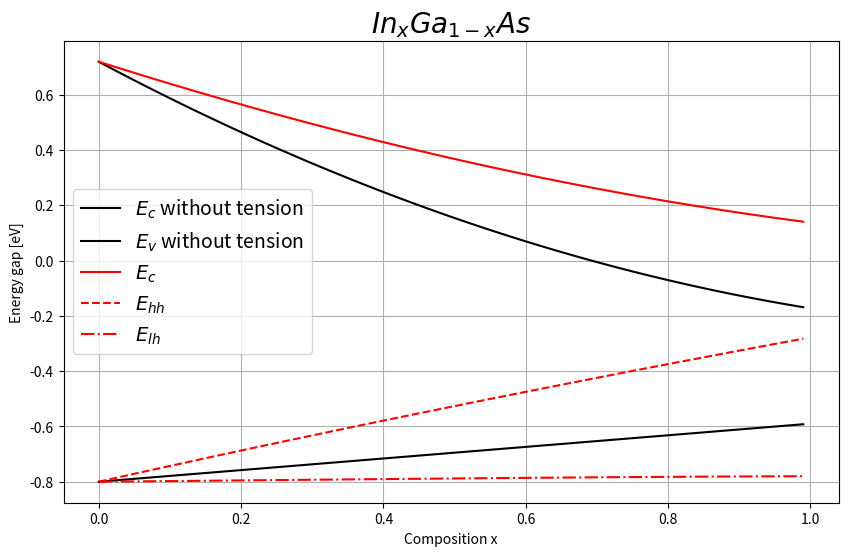

Reproduce this figure in Python.
import matplotlib.pyplot as plt

# gamma
C_bowing_gamma = 0.477  # c bowing
InAs_gamma = 0.417  # a
GaAs_gamma = 1.519

x = [i / 100.0 for i in range(0, 100)]
a = [6.0583 - 0.405 * (1 - i) for i in x]
ao = 5.65325

# parameters
ac_GaAs = -7.17
av_GaAs = -1.16
ac_InAs = -5.08
av_InAs = -1.00
b_GaAs = -2.0
b_InAs = -1.8
vbo_GaAs = -0.80
vbo_InAs = -0.59
c11_GaAs = 1221
c12_GaAs = 566
c11_InAs = 832.9
c12_InAs = 452.6


def interpolate(val1, val2):
    temp = []
    for i in x:
        temp.append(val1 * (1 - i) + val2 * i)
    return temp


def calculate(InAs, GaAs, C_bowing):
    a1 = GaAs
    b1 = InAs - GaAs - C_bowing
    c1 = C_bowing

    Eg = []
    for i in x:
        Eg.append(a1 + i * b1 + i * i * c1)
    return Eg


def valence_band(vbo1, vbo2):
    val = []
    for i in x:
        val.append(vbo2 * i + vbo1 * (1 - i))
    return val


def conduction_band(valence, energy_band):
    con = []
    for i in range(0, 100):
        con.append(valence[i] + energy_band[i])
    return con


def calculate_tension_e(a_c, a_a, a_o, energy_band, c_12, c_11):
    epsilon_x = [(a_o - a_a[i]) / a_a[i] for i in range(len(x))]
    epsilon_z = [-2 * (c_12[i] / c_11[i]) * epsilon_x[i] for i in range(len(x))]

    d_Ehc = [a_c[i] * (2 * epsilon_x[i] + epsilon_z[i]) for i in range(len(x))]

    Ec = [(energy_band[i] + d_Ehc[i]) for i in range(len(x))]

    return Ec


def calculate_tension_ehh(a_v, a_a, a_o, energy_band, c_12, c_11):
    epsilon_x = [(a_o - a_a[i]) / a_a[i] for i in range(len(x))]
    epsilon_z = [-2 * (c_12[i] / c_11[i]) * epsilon_x[i] for i in range(len(x))]

    d_Es = [-1 * b[i] * (epsilon_z[i] - epsilon_x[i]) for i in range(len(x))]
    d_Ehv = [a_v[i] * (2 * epsilon_x[i] + epsilon_z[i]) for i in range(len(x))]

    Ehh = [(energy_band[i] + d_Ehv[i] + d_Es[i]) for i in range(len(x))]

    return Ehh


def calculate_tension_elh(a_v, a_a, a_o, energy_band, c_12, c_11):
    epsilon_x = [(a_o - a_a[i]) / a_a[i] for i in range(len(x))]
    epsilon_z = [-2 * (c_12[i] / c_11[i]) * epsilon_x[i] for i in range(len(x))]

    d_Es = [-1 * b[i] * (epsilon_z[i] - epsilon_x[i]) for i in range(len(x))]
    d_Ehv = [a_v[i] * (2 * epsilon_x[i] + epsilon_z[i]) for i in range(len(x))]

    Elh = [(energy_band[i] + d_Ehv[i] - d_Es[i]) for i in range(len(x))]

    return Elh


b = interpolate(b_GaAs, b_InAs)
ac = interpolate(ac_GaAs, ac_InAs)
av = interpolate(av_GaAs, av_InAs)
c11 = interpolate(c11_GaAs, c11_InAs)
c12 = interpolate(c12_GaAs, c12_InAs)

eg = calculate(InAs_gamma, GaAs_gamma, C_bowing_gamma)

vb = valence_band(vbo_GaAs, vbo_InAs)
cb = conduction_band(vb, eg)

cb_E = calculate_tension_e(ac, a, ao, cb, c12, c11)

vb_Ehh = calculate_tension_ehh(av, a, ao, vb, c12, c11)

vb_Elh = calculate_tension_elh(av, a, ao, vb, c12, c11)

fig, axes = plt.subplots(figsize=(10, 6))
axes.plot(x, cb, label=r"$ E_{c}$ without tension", color="black")
axes.plot(x, vb, label=r"$ E_{v}$ without tension", color="black")

axes.plot(x, cb_E, label=r"$ E_{c}$", color="red")
axes.plot(x, vb_Ehh, '--', label=r"$ E_{hh}$", color="red")
axes.plot(x, vb_Elh, '-.', label=r"$ E_{lh}$", color="red")

axes.legend(fontsize=14)

plt.xlabel("Composition x")
plt.ylabel("Energy gap [eV]")
plt.title(r'$ In_{x}Ga_{1-x}As$', fontsize=20)
plt.grid()
plt.show()
